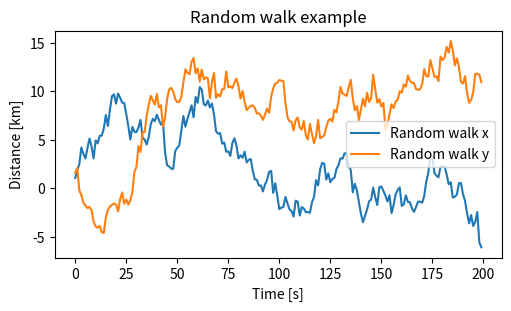

This chart was generated by the following Python code:
import numpy as np
from matplotlib import pyplot as plt


fig, ax = plt.subplots(figsize=(5, 3), layout="constrained")
np.random.seed(19680801)
t = np.arange(200)
x = np.cumsum(np.random.randn(200))
y = np.cumsum(np.random.randn(200))
linesx = ax.plot(t, x, label="Random walk x")
linesy = ax.plot(t, y, label="Random walk y")

ax.set_xlabel("Time [s]")
ax.set_ylabel("Distance [km]")
ax.set_title("Random walk example")
ax.legend()

plt.show()
